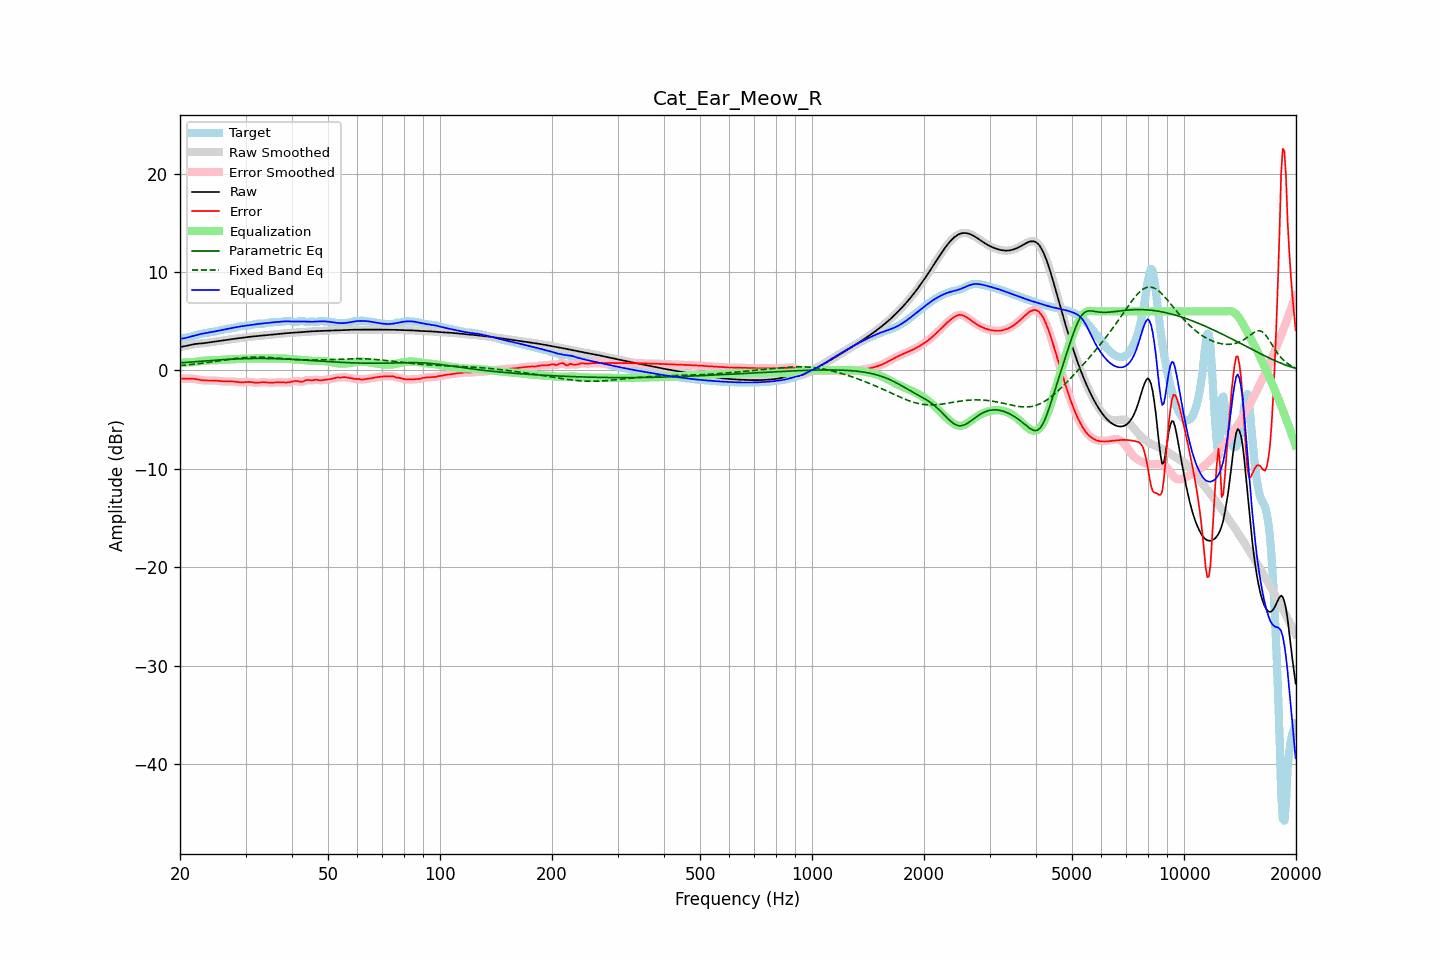

Source data for this figure (header and first rows):
frequency, raw, error, smoothed, error_smoothed, equalization, parametric_eq, fixed_band_eq, equalized_raw, equalized_smoothed, target
20.00, 2.38, -0.82, 2.38, -0.82, 0.84, 0.77, 0.49, 3.22, 3.22, 3.20
20.20, 2.41, -0.83, 2.41, -0.83, 0.83, 0.79, 0.51, 3.24, 3.24, 3.24
20.40, 2.44, -0.83, 2.44, -0.83, 0.82, 0.80, 0.52, 3.26, 3.26, 3.27
20.61, 2.47, -0.83, 2.47, -0.83, 0.82, 0.81, 0.54, 3.28, 3.29, 3.30
20.81, 2.50, -0.83, 2.50, -0.83, 0.82, 0.82, 0.55, 3.32, 3.32, 3.33
21.02, 2.54, -0.82, 2.54, -0.82, 0.82, 0.84, 0.57, 3.36, 3.36, 3.36
21.23, 2.58, -0.82, 2.58, -0.82, 0.83, 0.85, 0.59, 3.41, 3.41, 3.40
21.44, 2.62, -0.82, 2.62, -0.82, 0.84, 0.86, 0.61, 3.45, 3.45, 3.44
21.66, 2.65, -0.84, 2.65, -0.84, 0.85, 0.87, 0.62, 3.50, 3.50, 3.49
21.87, 2.68, -0.86, 2.68, -0.86, 0.87, 0.89, 0.64, 3.55, 3.54, 3.54
22.09, 2.70, -0.89, 2.70, -0.89, 0.89, 0.90, 0.66, 3.59, 3.59, 3.59
22.31, 2.72, -0.92, 2.72, -0.92, 0.92, 0.91, 0.68, 3.63, 3.63, 3.64
22.54, 2.73, -0.95, 2.73, -0.95, 0.94, 0.93, 0.70, 3.68, 3.68, 3.68
22.76, 2.75, -0.98, 2.75, -0.98, 0.97, 0.94, 0.72, 3.71, 3.71, 3.72
22.99, 2.76, -1.00, 2.76, -1.00, 0.98, 0.95, 0.74, 3.74, 3.74, 3.76
23.22, 2.78, -1.01, 2.78, -1.01, 1.00, 0.96, 0.76, 3.77, 3.77, 3.79
23.45, 2.79, -1.02, 2.79, -1.02, 1.01, 0.98, 0.79, 3.80, 3.80, 3.81
23.69, 2.82, -1.02, 2.82, -1.01, 1.01, 0.99, 0.81, 3.83, 3.83, 3.83
23.92, 2.84, -1.01, 2.84, -1.01, 1.01, 1.00, 0.83, 3.86, 3.86, 3.85
24.16, 2.87, -1.01, 2.87, -1.01, 1.02, 1.01, 0.85, 3.88, 3.88, 3.88
24.40, 2.89, -1.01, 2.89, -1.01, 1.02, 1.02, 0.88, 3.91, 3.91, 3.90
24.65, 2.92, -1.01, 2.92, -1.01, 1.02, 1.04, 0.90, 3.95, 3.94, 3.93
24.89, 2.94, -1.02, 2.94, -1.03, 1.03, 1.05, 0.93, 3.98, 3.98, 3.97
25.14, 2.97, -1.04, 2.97, -1.04, 1.05, 1.06, 0.95, 4.01, 4.01, 4.01
25.39, 2.99, -1.06, 2.99, -1.06, 1.06, 1.07, 0.97, 4.05, 4.05, 4.05
25.65, 3.01, -1.08, 3.01, -1.08, 1.08, 1.08, 1.00, 4.08, 4.08, 4.09
25.91, 3.03, -1.10, 3.03, -1.10, 1.09, 1.09, 1.02, 4.12, 4.12, 4.13
26.16, 3.05, -1.11, 3.05, -1.11, 1.10, 1.10, 1.05, 4.15, 4.15, 4.16
26.43, 3.08, -1.11, 3.08, -1.11, 1.10, 1.11, 1.07, 4.18, 4.18, 4.19
26.69, 3.10, -1.11, 3.10, -1.11, 1.11, 1.12, 1.10, 4.21, 4.21, 4.22
26.96, 3.13, -1.11, 3.13, -1.11, 1.11, 1.13, 1.12, 4.24, 4.24, 4.24
27.23, 3.16, -1.10, 3.15, -1.11, 1.11, 1.14, 1.14, 4.27, 4.27, 4.26
27.50, 3.18, -1.11, 3.18, -1.11, 1.12, 1.15, 1.17, 4.30, 4.30, 4.29
27.77, 3.20, -1.12, 3.20, -1.12, 1.13, 1.15, 1.19, 4.33, 4.33, 4.32
28.05, 3.22, -1.13, 3.22, -1.13, 1.14, 1.16, 1.21, 4.36, 4.36, 4.35
28.33, 3.24, -1.15, 3.24, -1.15, 1.16, 1.17, 1.23, 4.40, 4.40, 4.39
28.62, 3.26, -1.17, 3.26, -1.17, 1.17, 1.18, 1.25, 4.43, 4.43, 4.44
28.90, 3.28, -1.19, 3.28, -1.19, 1.18, 1.18, 1.26, 4.46, 4.46, 4.48
29.19, 3.30, -1.20, 3.30, -1.20, 1.18, 1.19, 1.28, 4.49, 4.49, 4.51
29.48, 3.33, -1.21, 3.33, -1.20, 1.18, 1.19, 1.30, 4.51, 4.51, 4.53
29.78, 3.35, -1.19, 3.35, -1.19, 1.18, 1.20, 1.31, 4.53, 4.53, 4.54
30.08, 3.37, -1.18, 3.37, -1.17, 1.18, 1.20, 1.32, 4.55, 4.55, 4.55
30.38, 3.39, -1.16, 3.39, -1.16, 1.18, 1.21, 1.33, 4.58, 4.58, 4.55
30.68, 3.41, -1.16, 3.41, -1.16, 1.19, 1.21, 1.34, 4.60, 4.60, 4.57
30.99, 3.43, -1.17, 3.43, -1.17, 1.19, 1.21, 1.35, 4.63, 4.63, 4.60
31.30, 3.45, -1.20, 3.45, -1.20, 1.20, 1.22, 1.35, 4.65, 4.65, 4.64
31.61, 3.46, -1.22, 3.46, -1.22, 1.21, 1.22, 1.36, 4.67, 4.67, 4.69
31.93, 3.48, -1.25, 3.48, -1.24, 1.21, 1.22, 1.36, 4.69, 4.69, 4.73
32.24, 3.50, -1.25, 3.50, -1.25, 1.22, 1.22, 1.36, 4.71, 4.71, 4.74
32.57, 3.51, -1.24, 3.51, -1.23, 1.22, 1.22, 1.36, 4.73, 4.73, 4.75
32.89, 3.53, -1.21, 3.53, -1.21, 1.22, 1.22, 1.35, 4.75, 4.75, 4.74
33.22, 3.55, -1.19, 3.55, -1.19, 1.22, 1.22, 1.35, 4.77, 4.77, 4.74
33.55, 3.57, -1.18, 3.57, -1.19, 1.22, 1.22, 1.34, 4.78, 4.78, 4.75
33.89, 3.59, -1.20, 3.59, -1.20, 1.22, 1.22, 1.34, 4.80, 4.80, 4.78
34.23, 3.60, -1.22, 3.60, -1.22, 1.22, 1.22, 1.33, 4.82, 4.82, 4.82
34.57, 3.62, -1.24, 3.62, -1.23, 1.22, 1.21, 1.32, 4.84, 4.84, 4.86
34.92, 3.64, -1.25, 3.64, -1.24, 1.22, 1.21, 1.31, 4.86, 4.86, 4.88
35.27, 3.65, -1.24, 3.65, -1.24, 1.23, 1.21, 1.30, 4.88, 4.88, 4.90
35.62, 3.67, -1.23, 3.67, -1.23, 1.23, 1.20, 1.29, 4.89, 4.89, 4.90
35.97, 3.68, -1.22, 3.68, -1.22, 1.22, 1.20, 1.28, 4.91, 4.91, 4.90
... 635 more rows
